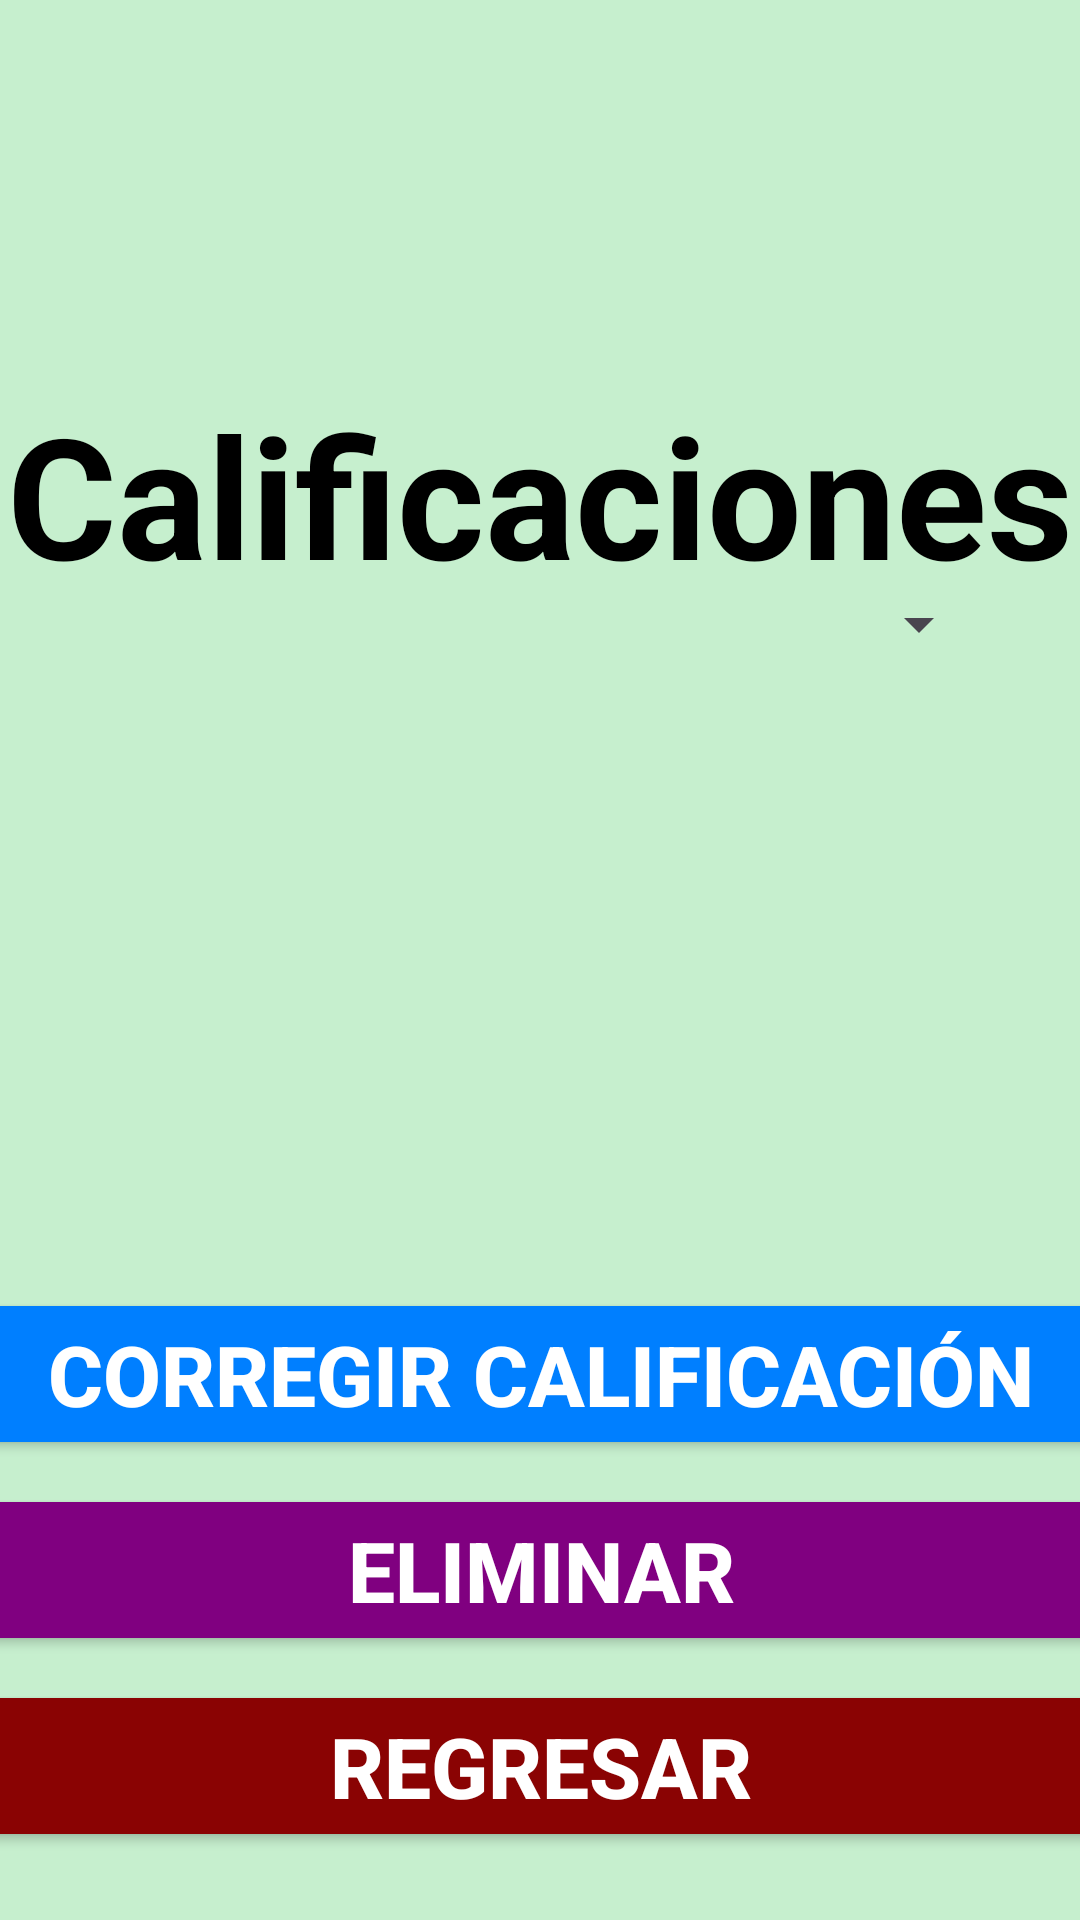

Reconstruct the res/layout file that produces this screen, plus the resources it refers to.
<!-- AndroidManifest.xml: application theme Theme.Proyecto_Integrador -->
<!-- res/layout/activity_consultar_calificaciones.xml -->
<?xml version="1.0" encoding="utf-8"?>
<androidx.constraintlayout.widget.ConstraintLayout
    xmlns:android="http://schemas.android.com/apk/res/android"
    xmlns:app="http://schemas.android.com/apk/res-auto"
    xmlns:tools="http://schemas.android.com/tools"
    android:id="@+id/consultar_calificaciones"
    android:layout_width="match_parent"
    android:layout_height="match_parent"
    android:background="@color/verdepastel"
    tools:context=".ConsultarCalificaciones">

    <TextView
        android:id="@+id/titulo"
        android:visibility="visible"
        android:layout_width="wrap_content"
        android:layout_height="wrap_content"
        android:text="@string/califs"
        android:textStyle="bold"
        android:textSize="56sp"
        android:textColor="@color/black"
        android:gravity="center_horizontal"
        app:layout_constraintBottom_toBottomOf="parent"
        app:layout_constraintEnd_toEndOf="parent"
        app:layout_constraintStart_toStartOf="parent"
        app:layout_constraintTop_toTopOf="parent"
        app:layout_constraintVertical_bias="0.225"
        app:layout_constraintHorizontal_bias="0.5"/>
    <LinearLayout
        android:layout_width="375dp"
        android:layout_height="wrap_content"
        android:orientation="vertical"
        android:gravity="center"
        app:layout_constraintStart_toStartOf="parent"
        app:layout_constraintEnd_toEndOf="parent"
        app:layout_constraintTop_toTopOf="parent"
        app:layout_constraintBottom_toBottomOf="parent"
        app:layout_constraintHorizontal_bias="0.5"
        app:layout_constraintVertical_bias="0.5">

        <Spinner
            android:id="@+id/spinner_materias"
            android:visibility="visible"
            android:layout_width="300dp"
            android:layout_height="wrap_content"
            android:layout_marginBottom="24dp"/>

        <ListView
            android:id="@+id/calificaciones"
            android:visibility="visible"
            android:layout_width="match_parent"
            android:layout_height="200dp"
            android:text="@string/calif"
            android:textStyle="bold"
            android:textSize="18sp"/>
    </LinearLayout>

    <LinearLayout
        android:layout_width="375dp"
        android:layout_height="wrap_content"
        android:orientation="vertical"
        android:gravity="center"
        app:layout_constraintBottom_toBottomOf="parent"
        app:layout_constraintEnd_toEndOf="parent"
        app:layout_constraintStart_toStartOf="parent"
        app:layout_constraintTop_toTopOf="parent"
        app:layout_constraintVertical_bias="0.95"
        app:layout_constraintHorizontal_bias="0.5">

        <Button
            android:id="@+id/btn_edit"
            android:visibility="visible"
            android:layout_width="match_parent"
            android:layout_height="wrap_content"
            android:text="@string/btn_edit_calif"
            android:textStyle="bold"
            android:textSize="28sp"
            android:textColor="@color/white"
            android:backgroundTint="@color/azulchillon"
            android:layout_marginBottom="8dp"/>

        <Button
            android:id="@+id/btn_borrar"
            android:visibility="visible"
            android:layout_width="match_parent"
            android:layout_height="wrap_content"
            android:text="@string/btn_delete"
            android:textStyle="bold"
            android:textSize="28sp"
            android:textColor="@color/white"
            android:backgroundTint="@color/moradofuerte"
            android:layout_marginBottom="8dp"/>

        <Button
            android:id="@+id/btn_back"
            android:visibility="visible"
            android:layout_width="match_parent"
            android:layout_height="wrap_content"
            android:text="@string/btn_back"
            android:textStyle="bold"
            android:textSize="28sp"
            android:textColor="@color/white"
            android:backgroundTint="@color/rojosangre"/>

    </LinearLayout>

</androidx.constraintlayout.widget.ConstraintLayout>
<!-- resources referenced by this layout -->
<resources>
  <color name="azulchillon">#007FFF</color>
  <color name="black">#000000</color>
  <color name="moradofuerte">#800080</color>
  <color name="rojosangre">#8A0303</color>
  <color name="verdepastel">#C6EFCE</color>
  <color name="white">#FFFFFF</color>
  <string name="btn_back" translatable="false">Regresar</string>
  <string name="btn_delete" translatable="false">Eliminar</string>
  <string name="btn_edit_calif" translatable="false">Corregir Calificación</string>
  <string name="calif" translatable="false">Calificación</string>
  <string name="califs" translatable="false">Calificaciones</string>
  <style name="Theme.Proyecto_Integrador" parent="Base.Theme.Proyecto_Integrador" />
  <style name="Base.Theme.Proyecto_Integrador" parent="Theme.Material3.DayNight.NoActionBar">
          
          
      </style>
</resources>
